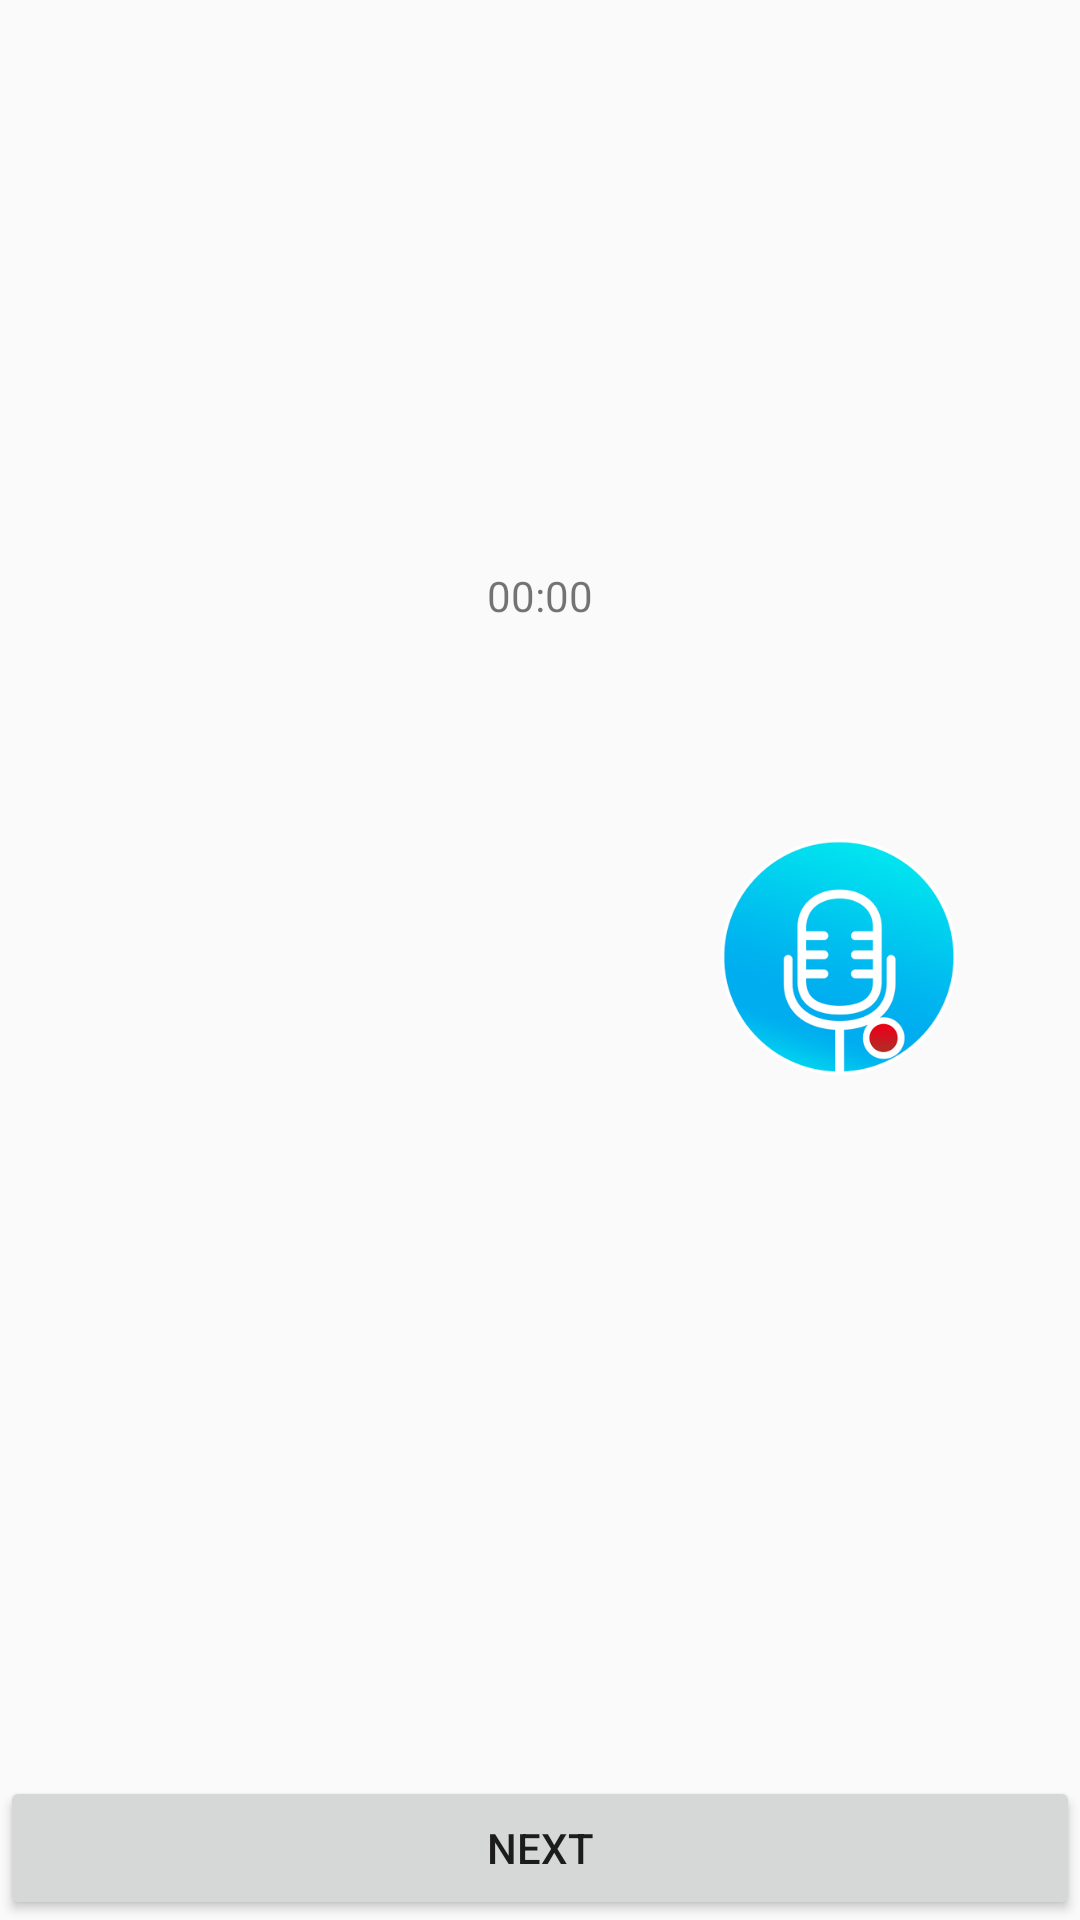

Reconstruct the res/layout file that produces this screen, plus the resources it refers to.
<!-- AndroidManifest.xml: application theme AppFullScreenTheme -->
<!-- res/layout/activity_audio_source.xml -->
<?xml version="1.0" encoding="utf-8"?>
<android.support.constraint.ConstraintLayout xmlns:android="http://schemas.android.com/apk/res/android"
    xmlns:app="http://schemas.android.com/apk/res-auto"
    xmlns:tools="http://schemas.android.com/tools"
    android:layout_width="match_parent"
    android:layout_height="match_parent">

    <ImageButton
        android:id="@+id/btnRecord"
        android:layout_width="80dp"
        android:layout_height="80dp"
        android:layout_marginBottom="8dp"
        android:layout_marginEnd="8dp"
        android:layout_marginStart="8dp"
        android:layout_marginTop="8dp"
        android:background="@drawable/record"
        android:text="Record"
        app:layout_constraintBottom_toBottomOf="parent"
        app:layout_constraintEnd_toEndOf="parent"
        app:layout_constraintHorizontal_bias="0.878"
        app:layout_constraintStart_toStartOf="parent"
        app:layout_constraintTop_toTopOf="parent"
        app:layout_constraintVertical_bias="0.498" />

    <ImageButton
        android:id="@+id/btnStop"
        android:layout_width="80dp"
        android:layout_height="80dp"
        android:layout_marginBottom="8dp"
        android:layout_marginEnd="8dp"
        android:layout_marginStart="8dp"
        android:layout_marginTop="8dp"
        android:background="@drawable/pause"
        android:text="Stop"
        app:layout_constraintBottom_toBottomOf="parent"
        app:layout_constraintEnd_toEndOf="parent"
        app:layout_constraintStart_toStartOf="parent"
        app:layout_constraintTop_toTopOf="parent" />

    <ImageButton
        android:id="@+id/btnPlay"
        android:layout_width="80dp"
        android:layout_height="80dp"
        android:layout_marginBottom="8dp"
        android:layout_marginEnd="8dp"
        android:layout_marginStart="8dp"
        android:layout_marginTop="8dp"
        android:background="@drawable/play"
        android:text="Play"
        app:layout_constraintBottom_toBottomOf="parent"
        app:layout_constraintEnd_toEndOf="parent"
        app:layout_constraintHorizontal_bias="0.125"
        app:layout_constraintStart_toStartOf="parent"
        app:layout_constraintTop_toTopOf="parent"
        app:layout_constraintVertical_bias="0.498" />

    <Button
        android:id="@+id/btnNext"
        android:layout_width="0dp"
        android:layout_height="wrap_content"
        android:layout_margin="0dp"
        android:layout_marginBottom="8dp"
        android:layout_marginEnd="8dp"
        android:layout_marginStart="8dp"
        android:layout_marginTop="8dp"
        android:text="NEXT"
        app:layout_constraintBottom_toBottomOf="parent"
        app:layout_constraintEnd_toEndOf="parent"
        app:layout_constraintStart_toStartOf="parent"
        app:layout_constraintTop_toTopOf="parent"
        app:layout_constraintVertical_bias="1.0" />

    <TextView
        android:id="@+id/textViewTimer"
        android:layout_width="wrap_content"
        android:layout_height="wrap_content"
        android:layout_marginBottom="8dp"
        android:layout_marginEnd="8dp"
        android:layout_marginStart="8dp"
        android:layout_marginTop="8dp"
        android:text="00:00"
        app:layout_constraintBottom_toBottomOf="parent"
        app:layout_constraintEnd_toEndOf="parent"
        app:layout_constraintStart_toStartOf="parent"
        app:layout_constraintTop_toTopOf="parent"
        app:layout_constraintVertical_bias="0.299" />

</android.support.constraint.ConstraintLayout>
<!-- resources referenced by this layout -->
<resources>
  <!-- drawable record: png bitmap (drawable, 53995 bytes) -->
  <style name="AppFullScreenTheme" parent="Theme.AppCompat.Light.NoActionBar">
          <item name="android:windowNoTitle">true</item>
          <item name="android:windowActionBar">false</item>
          <item name="android:windowFullscreen">true</item>
          <item name="android:windowContentOverlay">@null</item>
      </style>
</resources>
